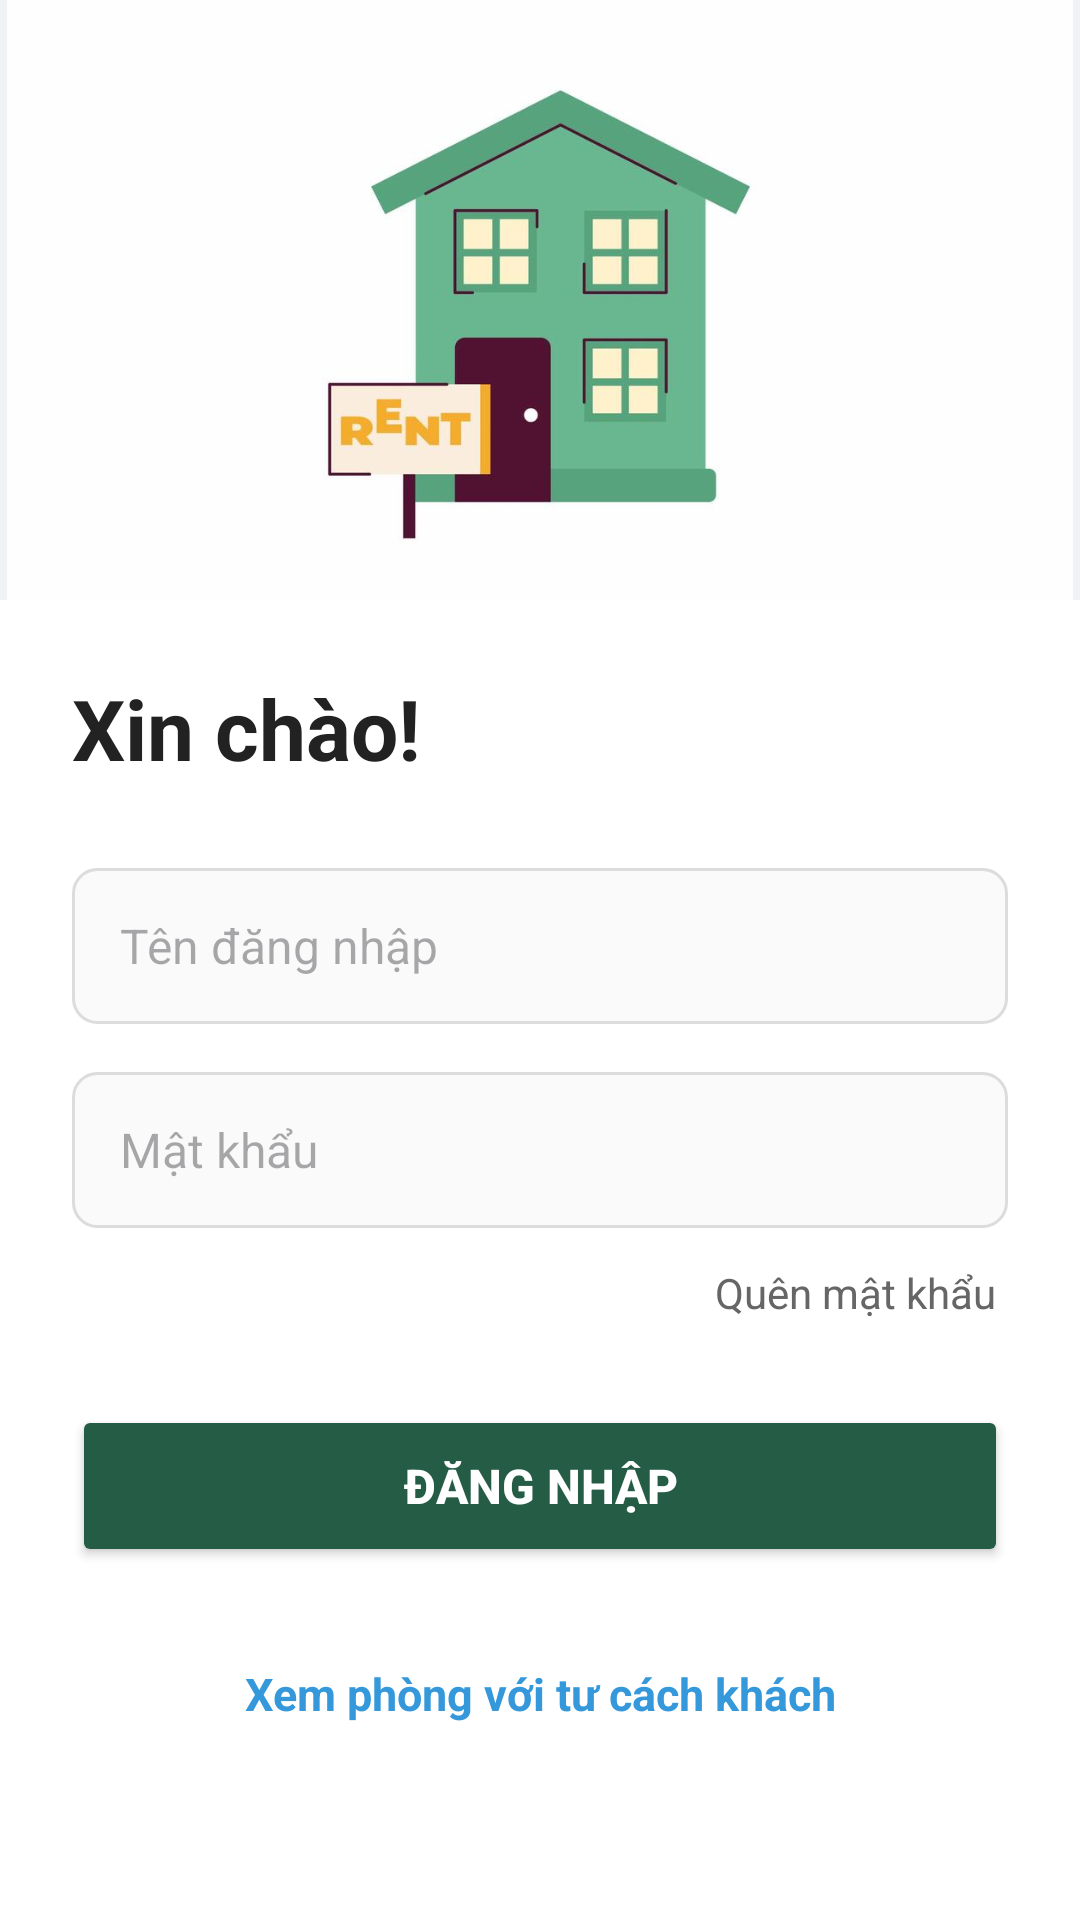

Here is an Android app screen rendered from its layout file. Give the layout XML and the strings, colors and styles it references.
<!-- AndroidManifest.xml: application theme Theme.BTLQuanLyNhaTro -->
<!-- res/layout/activity_login.xml -->
<?xml version="1.0" encoding="utf-8"?>
<ScrollView xmlns:android="http://schemas.android.com/apk/res/android"
    xmlns:tools="http://schemas.android.com/tools"
    android:id="@+id/main"
    android:layout_width="match_parent"
    android:layout_height="match_parent"
    android:background="#FFFFFF"
    android:fitsSystemWindows="true"
    android:fillViewport="true"
    tools:context=".LoginActivity">

    <LinearLayout
        android:layout_width="match_parent"
        android:layout_height="wrap_content"
        android:orientation="vertical">

        
        <FrameLayout
            android:layout_width="match_parent"
            android:layout_height="200dp"
            android:background="#F0F2F5">

            <ImageView
                android:layout_width="match_parent"
                android:layout_height="match_parent"
                android:layout_gravity="center"
                android:src="@drawable/login_img"
                 />
        </FrameLayout>

        
        <LinearLayout
            android:layout_width="match_parent"
            android:layout_height="wrap_content"
            android:orientation="vertical"
            android:padding="24dp">

            <TextView
                android:layout_width="wrap_content"
                android:layout_height="wrap_content"
                android:text="Xin chào!"
                android:textColor="#222222"
                android:textSize="28sp"
                android:textStyle="bold"
                android:layout_marginBottom="28dp" />

            
            <EditText
                android:id="@+id/editUsername"
                android:layout_width="match_parent"
                android:layout_height="52dp"
                android:hint="Tên đăng nhập"
                android:inputType="text"
                android:maxLines="1"
                android:paddingHorizontal="16dp"
                android:background="@drawable/bg_edittext"
                android:layout_marginBottom="16dp"
                android:textSize="16sp" />

            
            <EditText
                android:id="@+id/editPassword"
                android:layout_width="match_parent"
                android:layout_height="52dp"
                android:hint="Mật khẩu"
                android:inputType="textPassword"
                android:maxLines="1"
                android:paddingHorizontal="16dp"
                android:background="@drawable/bg_edittext"
                android:layout_marginBottom="8dp"
                android:textSize="16sp" />

            
            <TextView
                android:id="@+id/txtForgotPassword"
                android:layout_width="wrap_content"
                android:layout_height="wrap_content"
                android:text="Quên mật khẩu"
                android:textColor="#666666"
                android:textSize="14sp"
                android:layout_gravity="end"
                android:layout_marginBottom="24dp"
                android:padding="4dp"
                android:clickable="true"
                android:focusable="true" />

            
            <Button
                android:id="@+id/btnLogin"
                android:layout_width="match_parent"
                android:layout_height="54dp"
                android:text="Đăng nhập"
                android:textColor="#FFFFFF"
                android:textSize="16sp"
                android:textStyle="bold"
                android:backgroundTint="@color/forest"
                android:layout_marginBottom="20dp" />

            
            <TextView
                android:id="@+id/txtGuest"
                android:layout_width="match_parent"
                android:layout_height="wrap_content"
                android:text="Xem phòng với tư cách khách"
                android:textColor="#3498DB"
                android:textSize="15sp"
                android:textStyle="bold"
                android:gravity="center"
                android:padding="12dp"
                android:clickable="true"
                android:focusable="true" />

        </LinearLayout>
    </LinearLayout>
</ScrollView>
<!-- resources referenced by this layout -->
<resources>
  <color name="forest">#245C45</color>
  <!-- drawable bg_edittext (drawable) -->
  <shape xmlns:android="http://schemas.android.com/apk/res/android">
      <solid android:color="#FAFAFA"/>
      <stroke android:width="1dp" android:color="#DCDCDC"/>
      <corners android:radius="8dp"/>
  </shape>
  <!-- drawable login_img: jpg bitmap (drawable, 18396 bytes) -->
  <style name="Theme.BTLQuanLyNhaTro" parent="Base.Theme.BTLQuanLyNhaTro" />
  <style name="Base.Theme.BTLQuanLyNhaTro" parent="Theme.Material3.DayNight.NoActionBar">
          
          
      </style>
</resources>
